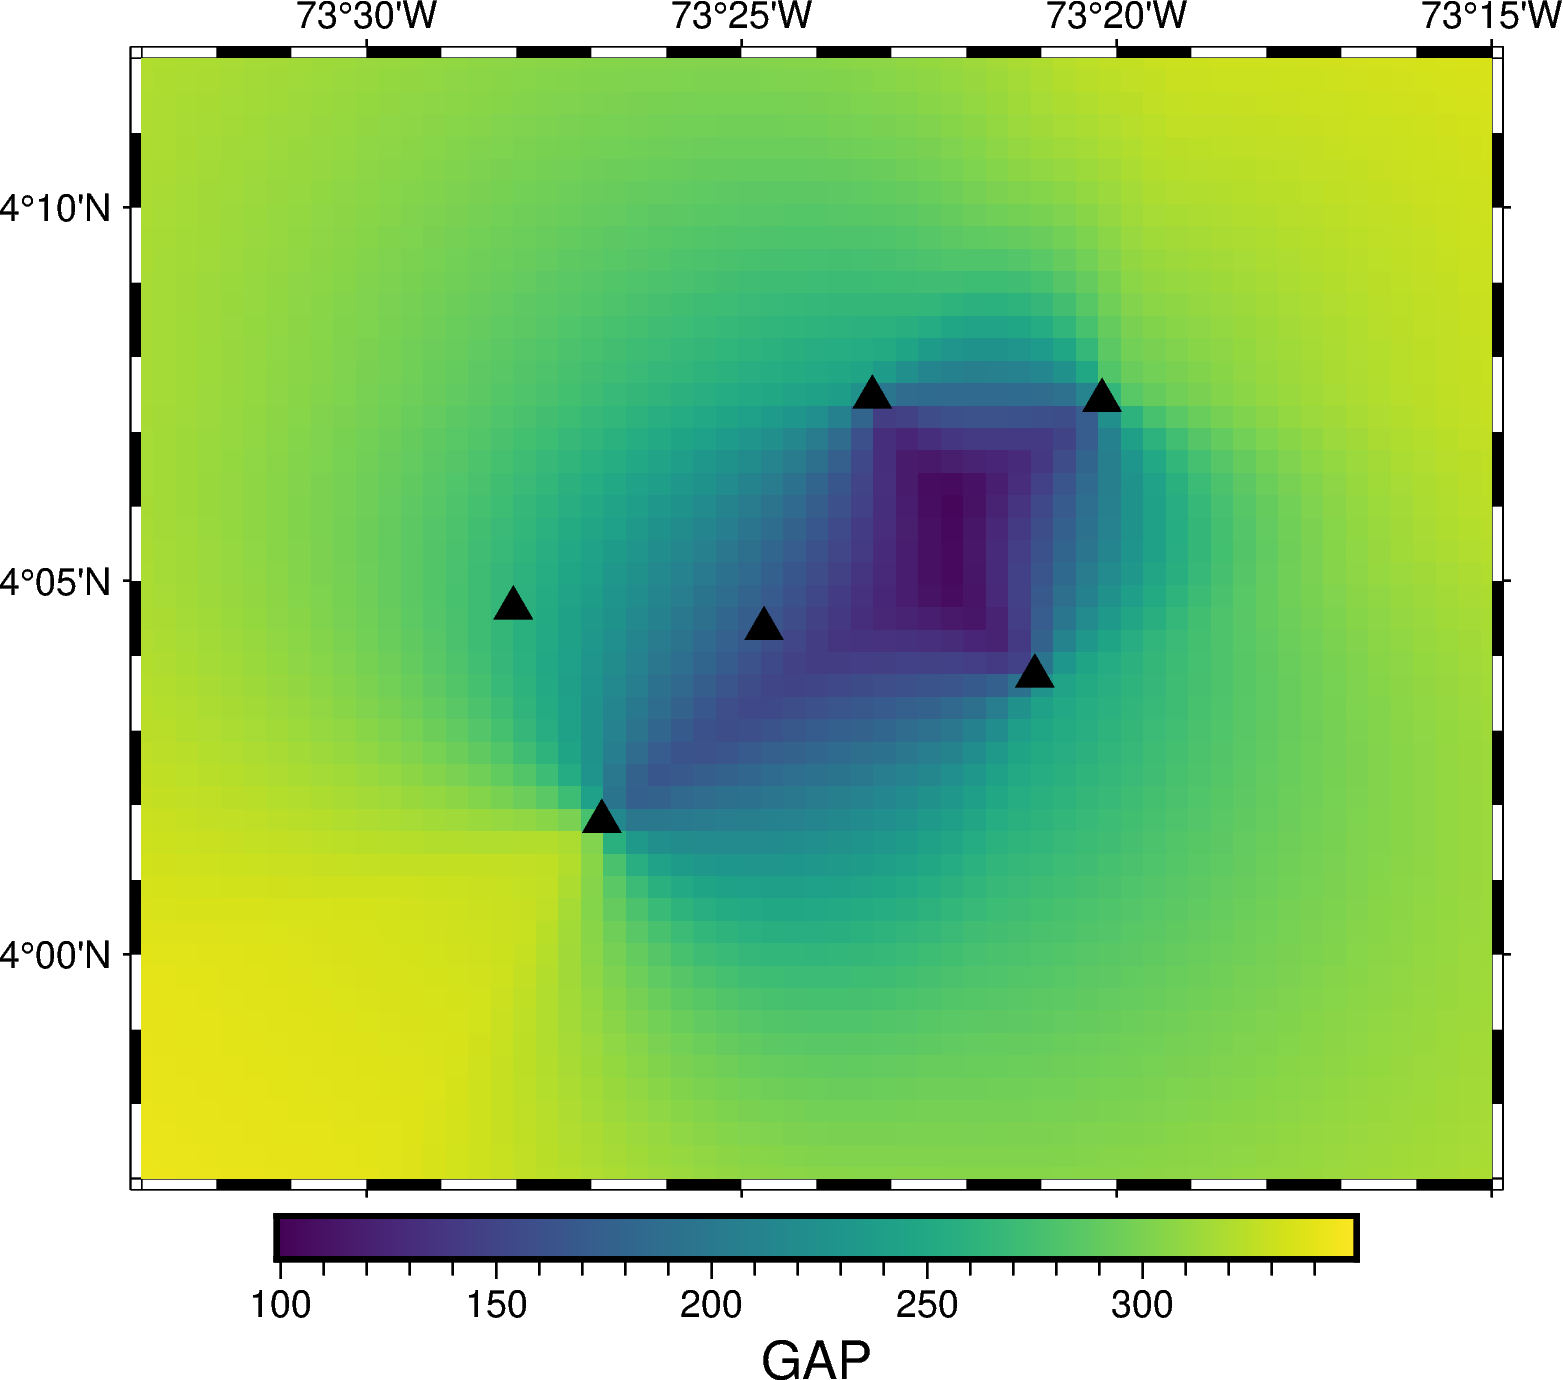

Source data for this figure (header and first rows):
LON, LAT, GAP
-73.6, 3.8, 349.7
-73.6, 3.805, 349.6
-73.6, 3.81, 349.4
-73.6, 3.815, 349.3
-73.6, 3.82, 349.2
-73.6, 3.825, 349
-73.6, 3.83, 348.9
-73.6, 3.835, 348.7
-73.6, 3.84, 348.6
-73.6, 3.845, 348.4
-73.6, 3.85, 348.2
-73.6, 3.855, 348.1
-73.6, 3.86, 347.9
-73.6, 3.865, 347.7
-73.6, 3.87, 347.6
-73.6, 3.875, 347.4
-73.6, 3.88, 347.2
-73.6, 3.885, 347.1
-73.6, 3.89, 346.9
-73.6, 3.895, 346.7
-73.6, 3.9, 346.6
-73.6, 3.905, 346.4
-73.6, 3.91, 346.2
-73.6, 3.915, 346.1
-73.6, 3.92, 345.9
-73.6, 3.925, 345.7
-73.6, 3.93, 345.6
-73.6, 3.935, 345.4
-73.6, 3.94, 345.2
-73.6, 3.945, 345.1
-73.6, 3.95, 344.9
-73.6, 3.955, 344.8
-73.6, 3.96, 344.6
-73.6, 3.965, 344.5
-73.6, 3.97, 344.4
-73.6, 3.975, 344.2
-73.6, 3.98, 343.9
-73.6, 3.985, 343.1
-73.6, 3.99, 342.3
-73.6, 3.995, 341.5
-73.6, 4.0, 340.7
-73.6, 4.005, 339.9
-73.6, 4.01, 339.1
-73.6, 4.015, 338.3
-73.6, 4.02, 337.6
-73.6, 4.025, 336.8
-73.6, 4.03, 336
-73.6, 4.035, 335.3
-73.6, 4.04, 334.6
-73.6, 4.045, 333.9
-73.6, 4.05, 333.2
-73.6, 4.055, 332.6
-73.6, 4.06, 332
-73.6, 4.065, 331.4
-73.6, 4.07, 330.9
-73.6, 4.075, 330.5
-73.6, 4.08, 330
-73.6, 4.085, 329.6
-73.6, 4.09, 329.3
-73.6, 4.095, 329
... 7,940 more rows
